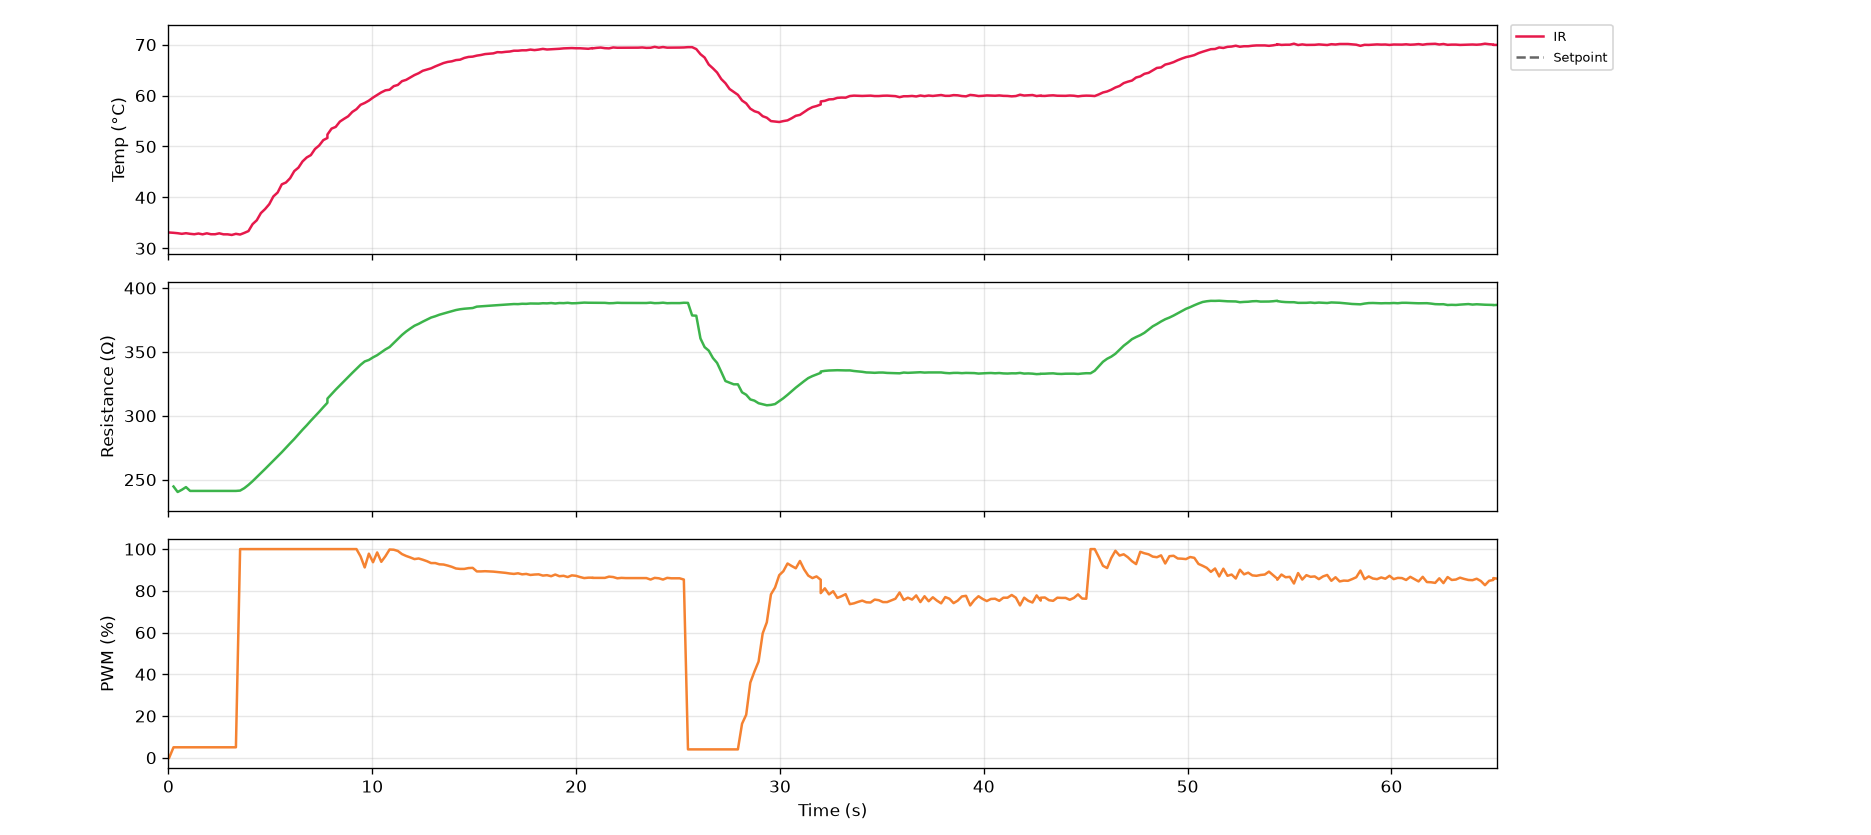

The file beside this chart, header and first rows:
serial_number, time_s, timestamp, ir_C, thermocouple_C, resistance_ohm, voltage_V, current_mA, pwm_pct, pid_auto, pid_input
G5-1, 0.0, 2026-10-27T12:20:57, 33.11, nan, nan, 0.0, 0.0, 0.0, 0, 0
G5-1, 0.2, 2026-10-27T12:20:57, 33.05, nan, 244.6, 0.152, 0.621, 5.0, 0, 0
G5-1, 0.5, 2026-10-27T12:20:58, 32.97, nan, 240.3, 0.336, 1.398, 5.0, 0, 0
G5-1, 0.7, 2026-10-27T12:20:58, 32.85, nan, 242.1, 0.376, 1.553, 5.0, 0, 0
G5-1, 0.9, 2026-10-27T12:20:58, 32.97, nan, 244.2, 0.384, 1.573, 5.0, 0, 0
G5-1, 1.1, 2026-10-27T12:20:58, 32.85, nan, 241.2, 0.384, 1.592, 5.0, 0, 0
G5-1, 1.3, 2026-10-27T12:20:58, 32.77, nan, 241.2, 0.384, 1.592, 5.0, 0, 0
G5-1, 1.5, 2026-10-27T12:20:59, 32.91, nan, 241.2, 0.384, 1.592, 5.0, 0, 0
G5-1, 1.7, 2026-10-27T12:20:59, 32.75, nan, 241.2, 0.384, 1.592, 5.0, 0, 0
G5-1, 1.9, 2026-10-27T12:20:59, 32.95, nan, 241.2, 0.384, 1.592, 5.0, 0, 0
G5-1, 2.1, 2026-10-27T12:20:59, 32.77, nan, 241.2, 0.384, 1.592, 5.0, 0, 0
G5-1, 2.3, 2026-10-27T12:20:59, 32.77, nan, 241.2, 0.384, 1.592, 5.0, 0, 0
G5-1, 2.5, 2026-10-27T12:21:00, 32.95, nan, 241.2, 0.384, 1.592, 5.0, 0, 0
G5-1, 2.7, 2026-10-27T12:21:00, 32.75, nan, 241.2, 0.384, 1.592, 5.0, 0, 0
G5-1, 2.9, 2026-10-27T12:21:00, 32.75, nan, 241.2, 0.384, 1.592, 5.0, 0, 0
G5-1, 3.1, 2026-10-27T12:21:00, 32.63, nan, 241.2, 0.384, 1.592, 5.0, 0, 0
G5-1, 3.3, 2026-10-27T12:21:00, 32.85, nan, 241.2, 0.384, 1.592, 5.0, 0, 0
G5-1, 3.5, 2026-10-27T12:21:01, 32.71, nan, 241.4, 6.08, 25.18, 100.0, 0, 0
G5-1, 3.7, 2026-10-27T12:21:01, 33.03, nan, 243.3, 7.88, 32.39, 100.0, 0, 0
G5-1, 3.9, 2026-10-27T12:21:01, 33.39, nan, 245.9, 8.36, 34.0, 100.0, 0, 0
G5-1, 4.1, 2026-10-27T12:21:01, 34.75, nan, 248.8, 8.584, 34.51, 100.0, 0, 0
G5-1, 4.3, 2026-10-27T12:21:01, 35.51, nan, 251.9, 8.752, 34.74, 100.0, 0, 0
G5-1, 4.5, 2026-10-27T12:21:02, 36.93, nan, 255.1, 8.896, 34.87, 100.0, 0, 0
G5-1, 4.7, 2026-10-27T12:21:02, 37.71, nan, 258.3, 9.024, 34.93, 100.0, 0, 0
G5-1, 4.9, 2026-10-27T12:21:02, 38.67, nan, 261.6, 9.144, 34.95, 100.0, 0, 0
G5-1, 5.1, 2026-10-27T12:21:02, 40.19, nan, 264.8, 9.256, 34.95, 100.0, 0, 0
G5-1, 5.4, 2026-10-27T12:21:02, 40.97, nan, 268.2, 9.368, 34.93, 100.0, 0, 0
G5-1, 5.6, 2026-10-27T12:21:03, 42.57, nan, 271.5, 9.472, 34.89, 100.0, 1, 2
G5-1, 5.8, 2026-10-27T12:21:03, 42.93, nan, 275, 9.584, 34.85, 100.0, 1, 2
G5-1, 6.0, 2026-10-27T12:21:03, 43.77, nan, 278.4, 9.688, 34.8, 100.0, 1, 2
G5-1, 6.2, 2026-10-27T12:21:03, 45.17, nan, 281.8, 9.784, 34.72, 100.0, 1, 2
G5-1, 6.4, 2026-10-27T12:21:03, 45.85, nan, 285.4, 9.888, 34.64, 100.0, 1, 2
G5-1, 6.6, 2026-10-27T12:21:04, 47.07, nan, 289.1, 9.992, 34.56, 100.0, 1, 2
G5-1, 6.8, 2026-10-27T12:21:04, 47.85, nan, 292.5, 10.09, 34.48, 100.0, 1, 2
G5-1, 7.0, 2026-10-27T12:21:04, 48.31, nan, 296.1, 10.18, 34.39, 100.0, 1, 2
G5-1, 7.2, 2026-10-27T12:21:04, 49.51, nan, 299.6, 10.28, 34.31, 100.0, 1, 2
G5-1, 7.4, 2026-10-27T12:21:04, 50.19, nan, 303, 10.37, 34.21, 100.0, 1, 2
G5-1, 7.6, 2026-10-27T12:21:05, 51.25, nan, 306.7, 10.46, 34.12, 100.0, 1, 2
G5-1, 7.8, 2026-10-27T12:21:05, 51.67, nan, 310.2, 10.55, 34.02, 100.0, 1, 2
G5-1, 7.8, 2026-10-27T12:21:05, 52.35, nan, 313.4, 10.63, 33.92, 100.0, 1, 2
G5-1, 8.0, 2026-10-27T12:21:05, 53.51, nan, 316.9, 10.72, 33.83, 100.0, 1, 2
G5-1, 8.2, 2026-10-27T12:21:05, 53.85, nan, 320.4, 10.81, 33.73, 100.0, 1, 2
G5-1, 8.4, 2026-10-27T12:21:06, 54.89, nan, 323.8, 10.89, 33.63, 100.0, 1, 2
G5-1, 8.6, 2026-10-27T12:21:06, 55.43, nan, 327.1, 10.97, 33.53, 100.0, 1, 2
G5-1, 8.8, 2026-10-27T12:21:06, 55.93, nan, 330.4, 11.05, 33.44, 100.0, 1, 2
G5-1, 9.0, 2026-10-27T12:21:06, 56.79, nan, 333.6, 11.13, 33.36, 100.0, 1, 2
G5-1, 9.2, 2026-10-27T12:21:06, 57.33, nan, 336.7, 11.2, 33.26, 100.0, 1, 2
G5-1, 9.4, 2026-10-27T12:21:07, 58.19, nan, 339.9, 11.27, 33.16, 96.5, 1, 2
G5-1, 9.6, 2026-10-27T12:21:07, 58.55, nan, 342.5, 11.08, 32.35, 91.2, 1, 2
G5-1, 9.8, 2026-10-27T12:21:07, 59.01, nan, 343.7, 10.66, 31.03, 97.8, 1, 2
G5-1, 10.0, 2026-10-27T12:21:07, 59.61, nan, 345.7, 11.06, 31.98, 93.7, 1, 2
G5-1, 10.2, 2026-10-27T12:21:07, 60.13, nan, 347.4, 10.89, 31.34, 98.4, 1, 2
G5-1, 10.4, 2026-10-27T12:21:08, 60.63, nan, 349.7, 11.22, 32.1, 93.9, 1, 2
G5-1, 10.6, 2026-10-27T12:21:08, 61.03, nan, 351.9, 11.02, 31.3, 96.6, 1, 2
G5-1, 10.8, 2026-10-27T12:21:08, 61.15, nan, 353.8, 11.18, 31.61, 99.8, 1, 2
G5-1, 11.1, 2026-10-27T12:21:08, 61.85, nan, 356.9, 11.51, 32.25, 99.7, 1, 2
G5-1, 11.3, 2026-10-27T12:21:08, 62.09, nan, 360.1, 11.65, 32.35, 99.1, 1, 2
G5-1, 11.5, 2026-10-27T12:21:09, 62.83, nan, 363.3, 11.69, 32.17, 97.6, 1, 2
G5-1, 11.7, 2026-10-27T12:21:09, 63.09, nan, 366, 11.64, 31.81, 96.7, 1, 2
G5-1, 11.9, 2026-10-27T12:21:09, 63.55, nan, 368.3, 11.59, 31.48, 96.0, 1, 2
... 267 more rows
